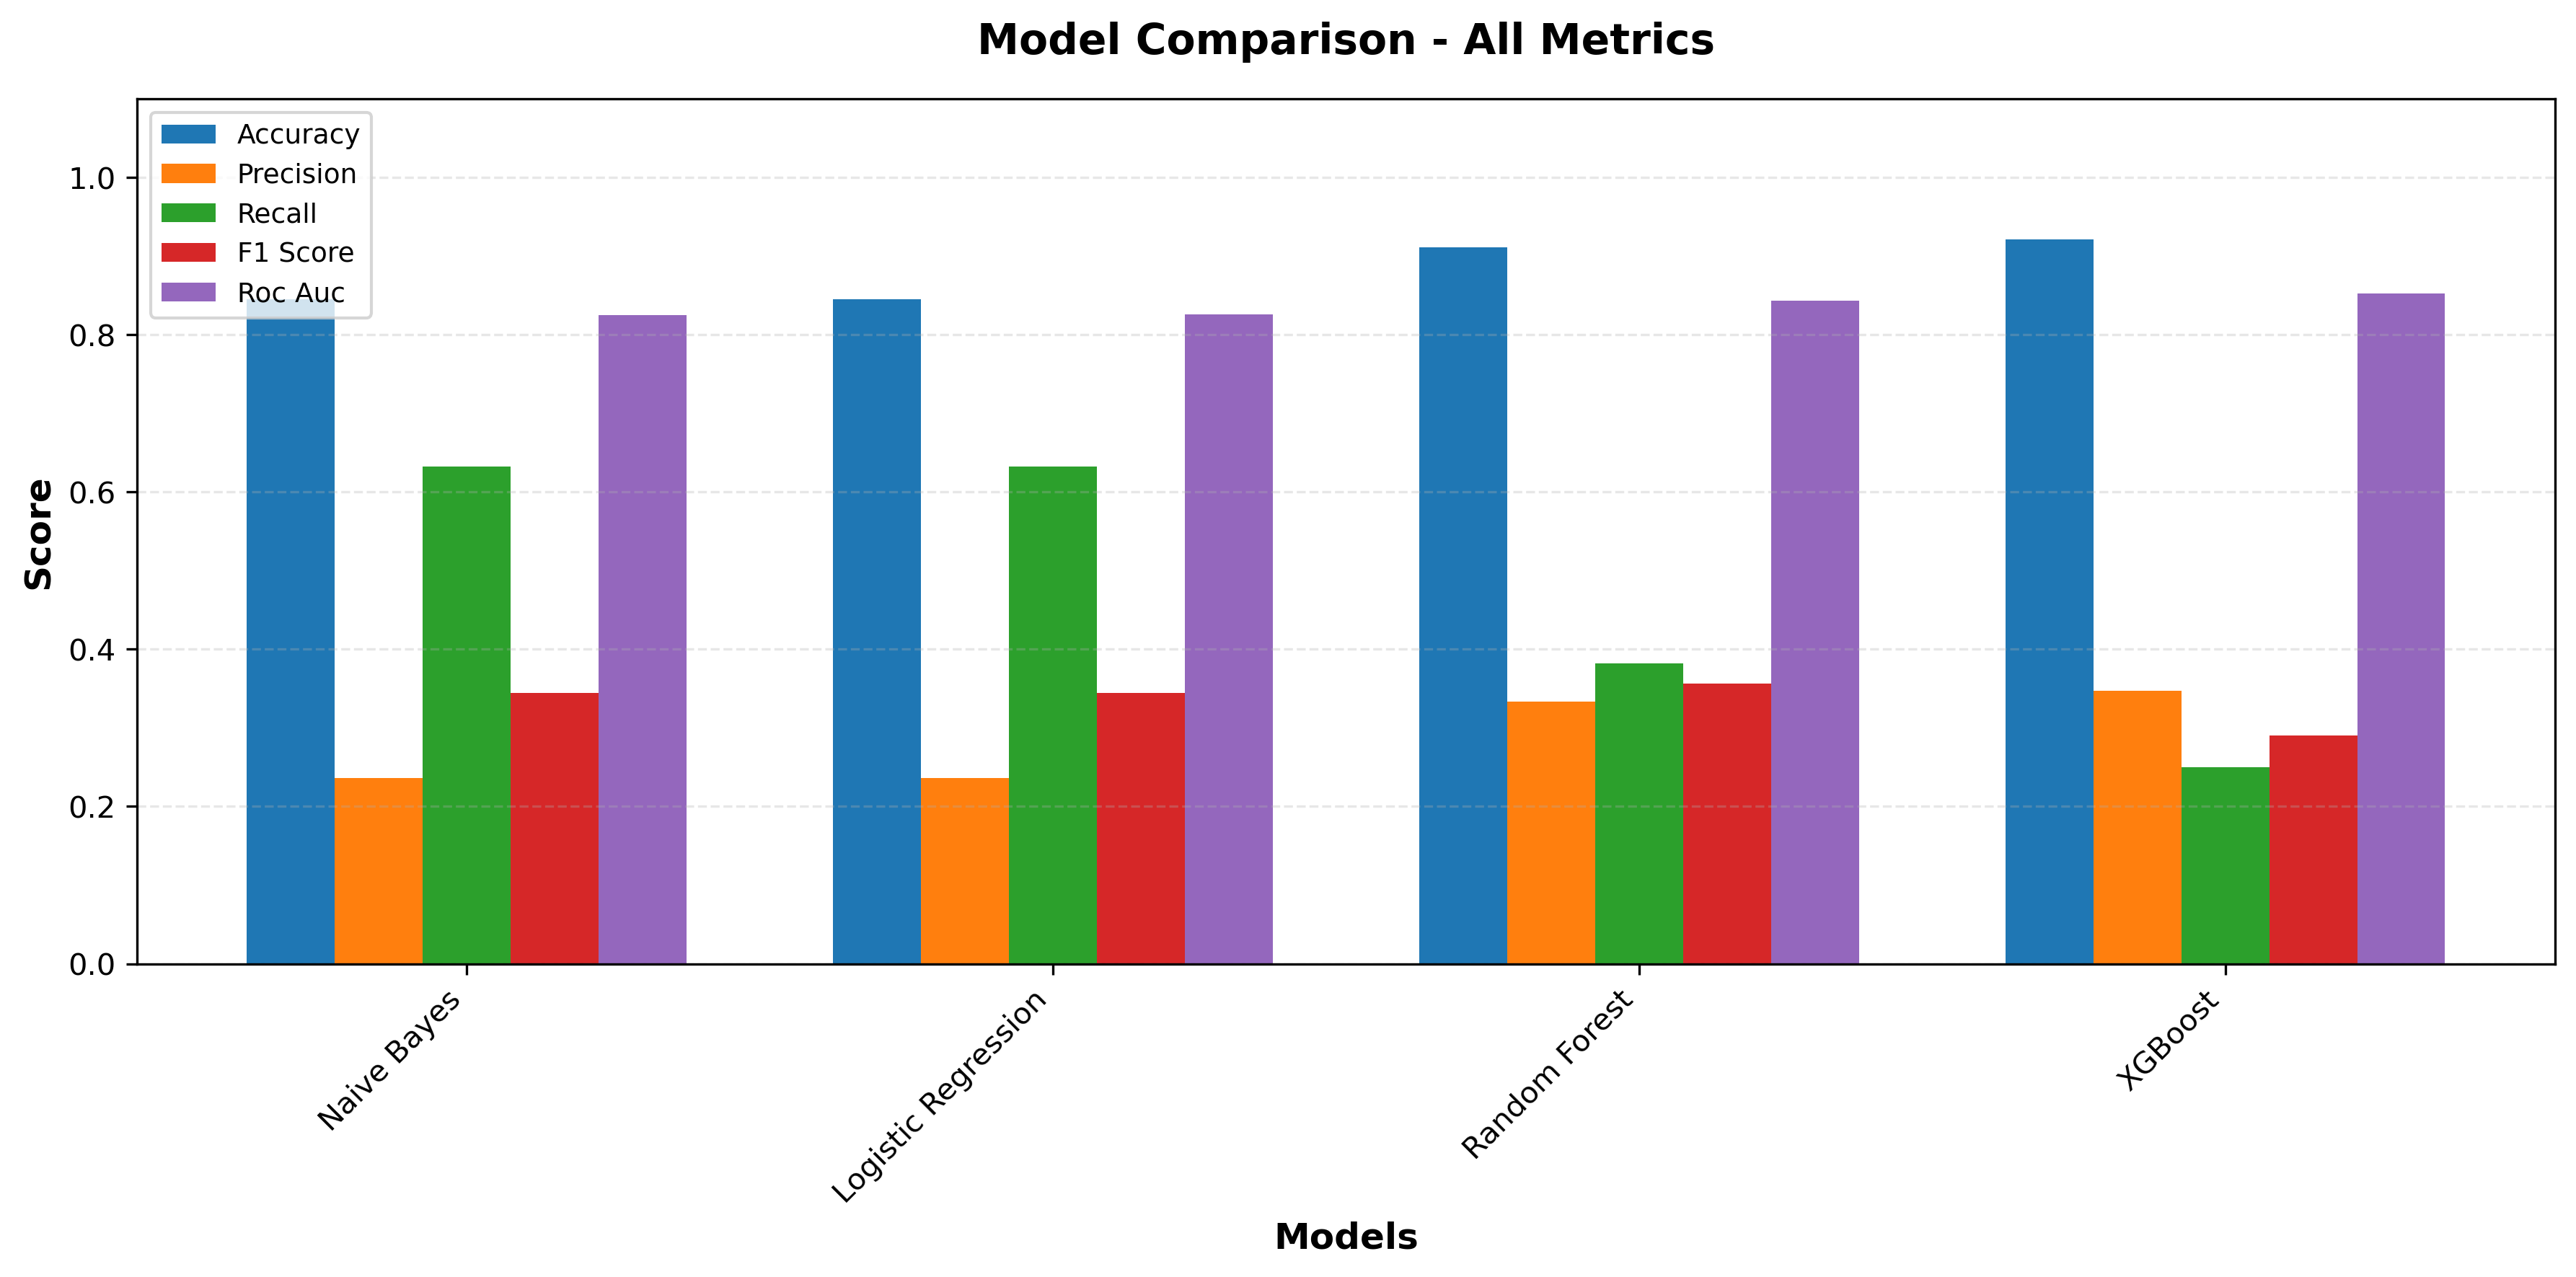

The file beside this chart, header and first rows:
, accuracy, precision, recall, f1_score, roc_auc
Naive Bayes, 0.845, 0.2363, 0.6324, 0.344, 0.8253
Logistic Regression, 0.845, 0.2363, 0.6324, 0.344, 0.8259
Random Forest, 0.9112, 0.3333, 0.3824, 0.3562, 0.8434
XGBoost, 0.9216, 0.3469, 0.25, 0.2906, 0.8526
